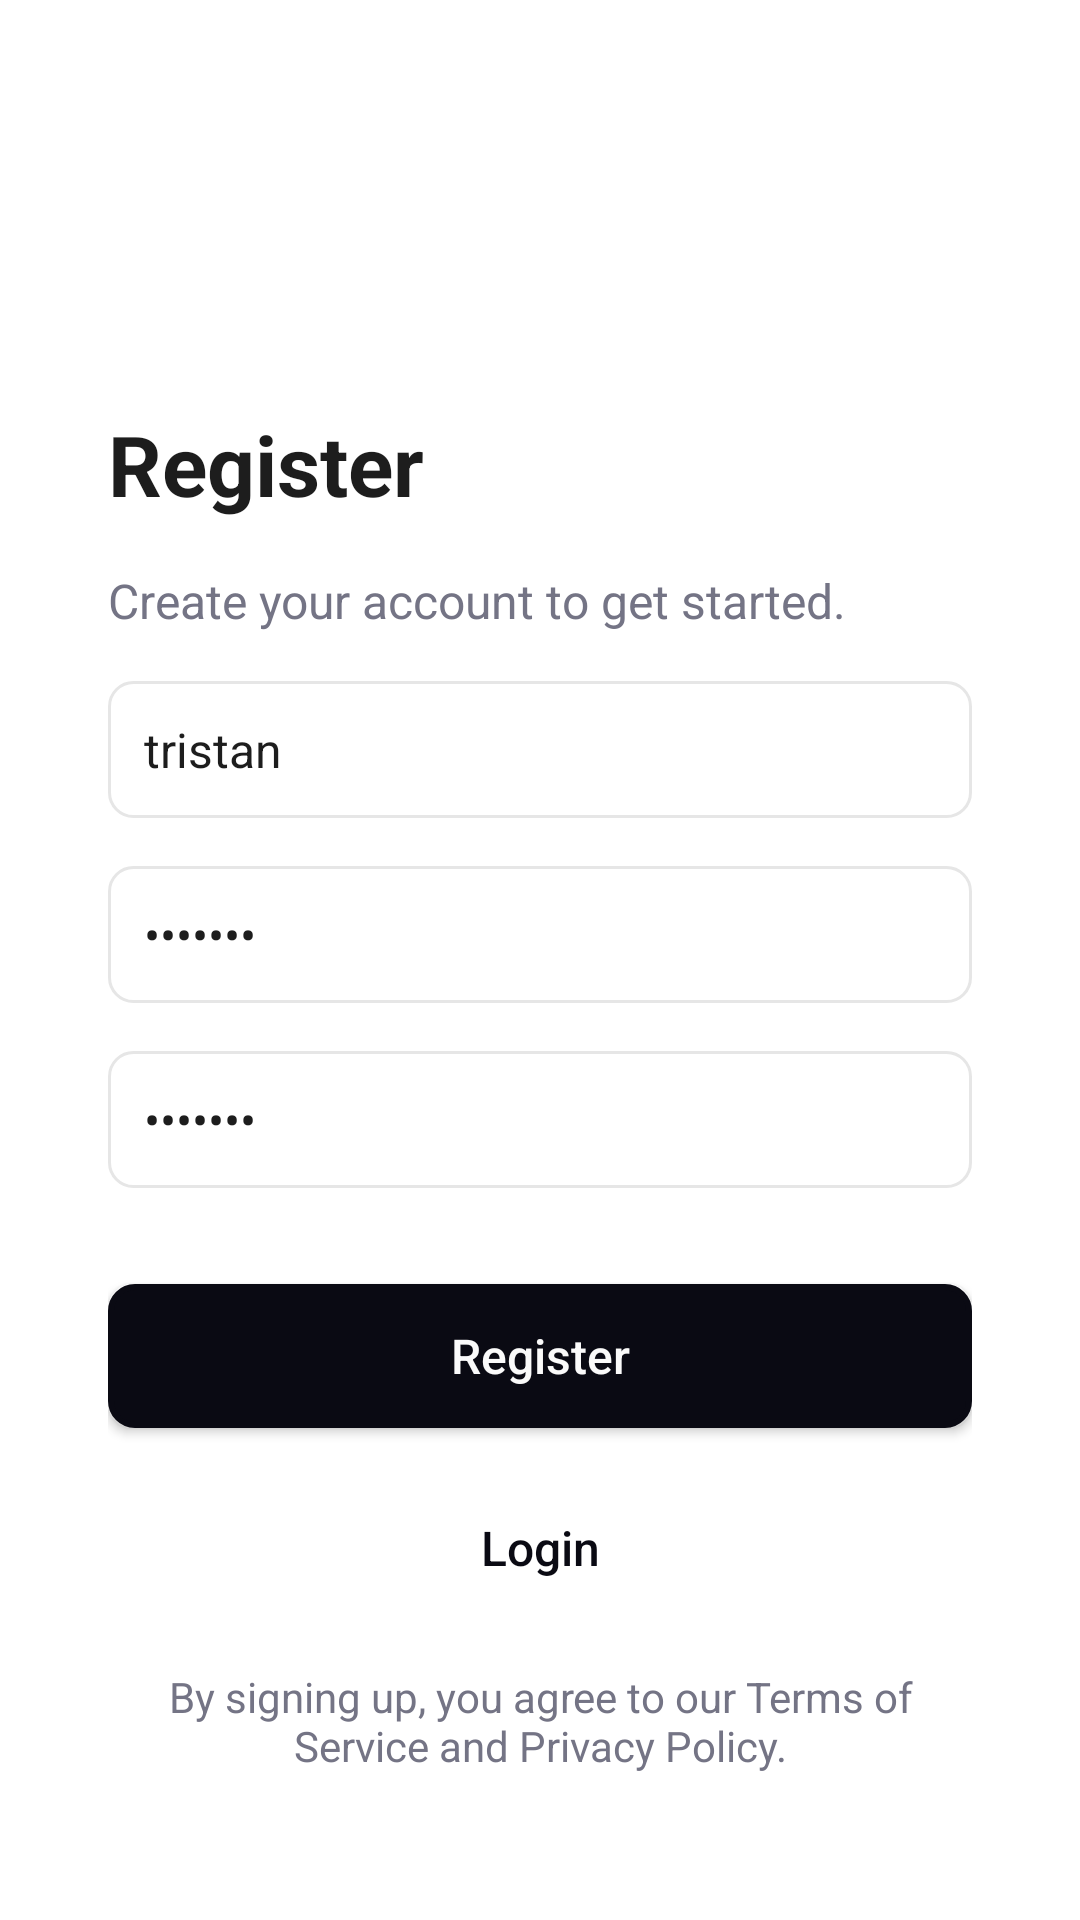

This screen was rendered from an Android layout file. Write that file and the resources it references.
<!-- AndroidManifest.xml: application theme Theme.Inventory -->
<!-- res/layout/activity_register.xml -->
<?xml version="1.0" encoding="utf-8"?>
<FrameLayout xmlns:android="http://schemas.android.com/apk/res/android"
    xmlns:app="http://schemas.android.com/apk/res-auto"
    xmlns:tools="http://schemas.android.com/tools"
    android:id="@+id/main"
    android:layout_width="match_parent"
    android:layout_height="match_parent"
    tools:context=".view.RegisterActivity">

    <androidx.constraintlayout.widget.ConstraintLayout
        android:layout_width="match_parent"
        android:layout_height="match_parent"
        android:layout_margin="36dp"
        android:background="@color/background">

        
        <ImageView
            android:id="@+id/icon"
            android:layout_width="42dp"
            android:layout_height="42dp"
            android:contentDescription="Icon"
            android:src="@drawable/ic_icon"
            app:layout_constraintStart_toStartOf="parent"
            app:layout_constraintTop_toTopOf="parent" />

        
        <TextView
            android:id="@+id/tvTitle"
            style="@style/TitleText"
            android:layout_width="match_parent"
            android:layout_height="wrap_content"
            android:text="Register"
            app:layout_constraintEnd_toEndOf="parent"
            app:layout_constraintStart_toStartOf="parent"
            app:layout_constraintTop_toTopOf="parent" />

        
        <TextView
            android:id="@+id/tvSubtitle"
            style="@style/SubtitleText"
            android:layout_width="wrap_content"
            android:layout_height="wrap_content"
            android:text="Create your account to get started."
            app:layout_constraintStart_toStartOf="@+id/tvTitle"
            app:layout_constraintTop_toBottomOf="@+id/tvTitle" />

        
        <EditText
            android:id="@+id/inputUsername"
            style="@style/CustomEditText"
            android:autofillHints="username"
            android:hint="Username"
            android:text="tristan"
            app:layout_constraintEnd_toEndOf="parent"
            app:layout_constraintHorizontal_bias="0.5"
            app:layout_constraintStart_toStartOf="parent"
            app:layout_constraintTop_toBottomOf="@+id/tvSubtitle" />

        
        <EditText
            android:id="@+id/inputPassword"
            style="@style/CustomEditText"
            android:autofillHints="password"
            android:hint="Password"
            android:text="tristan"
            android:inputType="textPassword"
            app:layout_constraintEnd_toEndOf="parent"
            app:layout_constraintHorizontal_bias="0.5"
            app:layout_constraintStart_toStartOf="parent"
            app:layout_constraintTop_toBottomOf="@+id/inputUsername" />

        
        <EditText
            android:id="@+id/inputConfirmPassword"
            style="@style/CustomEditText"
            android:hint="Confirm Password"
            android:inputType="textPassword"
            android:text="tristan"
            app:layout_constraintEnd_toEndOf="parent"
            app:layout_constraintHorizontal_bias="0.5"
            app:layout_constraintStart_toStartOf="parent"
            app:layout_constraintTop_toBottomOf="@+id/inputPassword" />

        
        <Button
            android:id="@+id/buttonRegister"
            style="@style/ButtonPrimary"
            android:text="Register"
            app:layout_constraintEnd_toEndOf="parent"
            app:layout_constraintHorizontal_bias="0.5"
            app:layout_constraintStart_toStartOf="parent"
            app:layout_constraintTop_toBottomOf="@+id/inputConfirmPassword" />

        
        <Button
            android:id="@+id/buttonLogin"
            style="@style/ButtonSecondary"
            android:text="Login"
            app:layout_constraintEnd_toEndOf="parent"
            app:layout_constraintHorizontal_bias="0.5"
            app:layout_constraintStart_toStartOf="parent"
            app:layout_constraintTop_toBottomOf="@+id/buttonRegister" />

        
        <TextView
            android:id="@+id/terms"
            style="@style/LinkText"
            android:layout_width="wrap_content"
            android:layout_height="wrap_content"
            android:gravity="center"
            android:text="By signing up, you agree to our Terms of Service and Privacy Policy."
            android:textSize="14sp"
            app:layout_constraintEnd_toEndOf="parent"
            app:layout_constraintHorizontal_bias="0.5"
            app:layout_constraintStart_toStartOf="parent"
            app:layout_constraintTop_toBottomOf="@+id/buttonLogin" />

    </androidx.constraintlayout.widget.ConstraintLayout>

</FrameLayout>
<!-- resources referenced by this layout -->
<resources>
  <color name="background">#FFFFFF</color>
  <style name="ButtonPrimary">
          <item name="android:layout_width">0dp</item>
          <item name="android:layout_height">wrap_content</item>
          <item name="android:layout_marginTop">32dp</item>
          <item name="android:background">@drawable/rounded_button_background</item>
          <item name="android:textAllCaps">false</item>
          <item name="android:textColor">@color/primary_foreground</item>
          <item name="android:textSize">16sp</item>
      </style>
  <style name="ButtonSecondary">
  
          <item name="android:elevation">0dp</item>
  
          <item name="android:layout_width">0dp</item>
          <item name="android:layout_height">wrap_content</item>
          <item name="android:layout_marginTop">16dp</item>
          <item name="android:background">@drawable/button_outline</item>
          <item name="android:textAllCaps">false</item>
          <item name="android:textColor">@color/primary</item>
          <item name="android:textSize">16sp</item>
      </style>
  <style name="CustomEditText" parent="Widget.AppCompat.EditText">
          <item name="android:layout_width">0dp</item>
          <item name="android:layout_height">wrap_content</item>
          <item name="android:layout_marginTop">16dp</item>
          <item name="android:background">@drawable/edit_text_background</item>
          <item name="android:padding">12dp</item>
          <item name="android:textColor">@color/foreground</item>
          <item name="android:textColorHint">@color/muted_foreground</item>
          <item name="android:textSize">16sp</item>
      </style>
  <style name="LinkText" parent="TextAppearance.AppCompat">
          <item name="android:textColor">@color/link</item>
          <item name="android:textSize">16sp</item>
          <item name="android:layout_marginTop">16dp</item>
      </style>
  <style name="SubtitleText" parent="TextAppearance.AppCompat">
          <item name="android:textColor">@color/muted_foreground</item>
          <item name="android:textSize">16sp</item>
          <item name="android:layout_marginTop">16dp</item>
      </style>
  <style name="TitleText" parent="TextAppearance.AppCompat">
          <item name="android:textColor">@color/foreground</item>
          <item name="android:textSize">28sp</item>
          <item name="android:textStyle">bold</item>
          <item name="android:layout_marginTop">100dp</item>
          <item name="android:layout_marginEnd">100dp</item>
      </style>
  <style name="Theme.Inventory" parent="Theme.AppCompat.Light.NoActionBar">
          
          <item name="colorPrimary">@color/primary</item>
          <item name="colorPrimaryDark">@color/primary</item>
          <item name="colorAccent">@color/accent</item>
  
          
          <item name="android:colorBackground">@color/background</item>
  
          
          <item name="android:textColorPrimary">@color/foreground</item>
          <item name="android:textColorSecondary">@color/secondary_foreground</item>
  
          
          <item name="android:colorForeground">@color/card_foreground</item>
  
          
          <item name="colorError">@color/destructive</item>
          
  
      </style>
  <color name="primary_foreground">#FAFAFA</color>
  <color name="primary">#0A0A13</color>
  <!-- drawable edit_text_background (drawable) -->
  <?xml version="1.0" encoding="utf-8"?>
  <shape xmlns:android="http://schemas.android.com/apk/res/android">
      
      <corners android:radius="8dp" />
  
      
      <stroke
          android:width="1dp"
          android:color="@color/border" />
  
      
      <solid android:color="@android:color/white" />
  </shape>
  <color name="foreground">#1D1D1D</color>
  <color name="muted_foreground">#747485</color>
  <color name="link">#747485</color>
  <color name="accent">#F0F0F5</color>
  <color name="secondary_foreground">#0A0A13</color>
  <color name="card_foreground">#1D1D1D</color>
  <color name="destructive">#D92B2B</color>
  <color name="primary_pressed">#2f2f31</color>
  <color name="border">#E6E6E6</color>
</resources>
